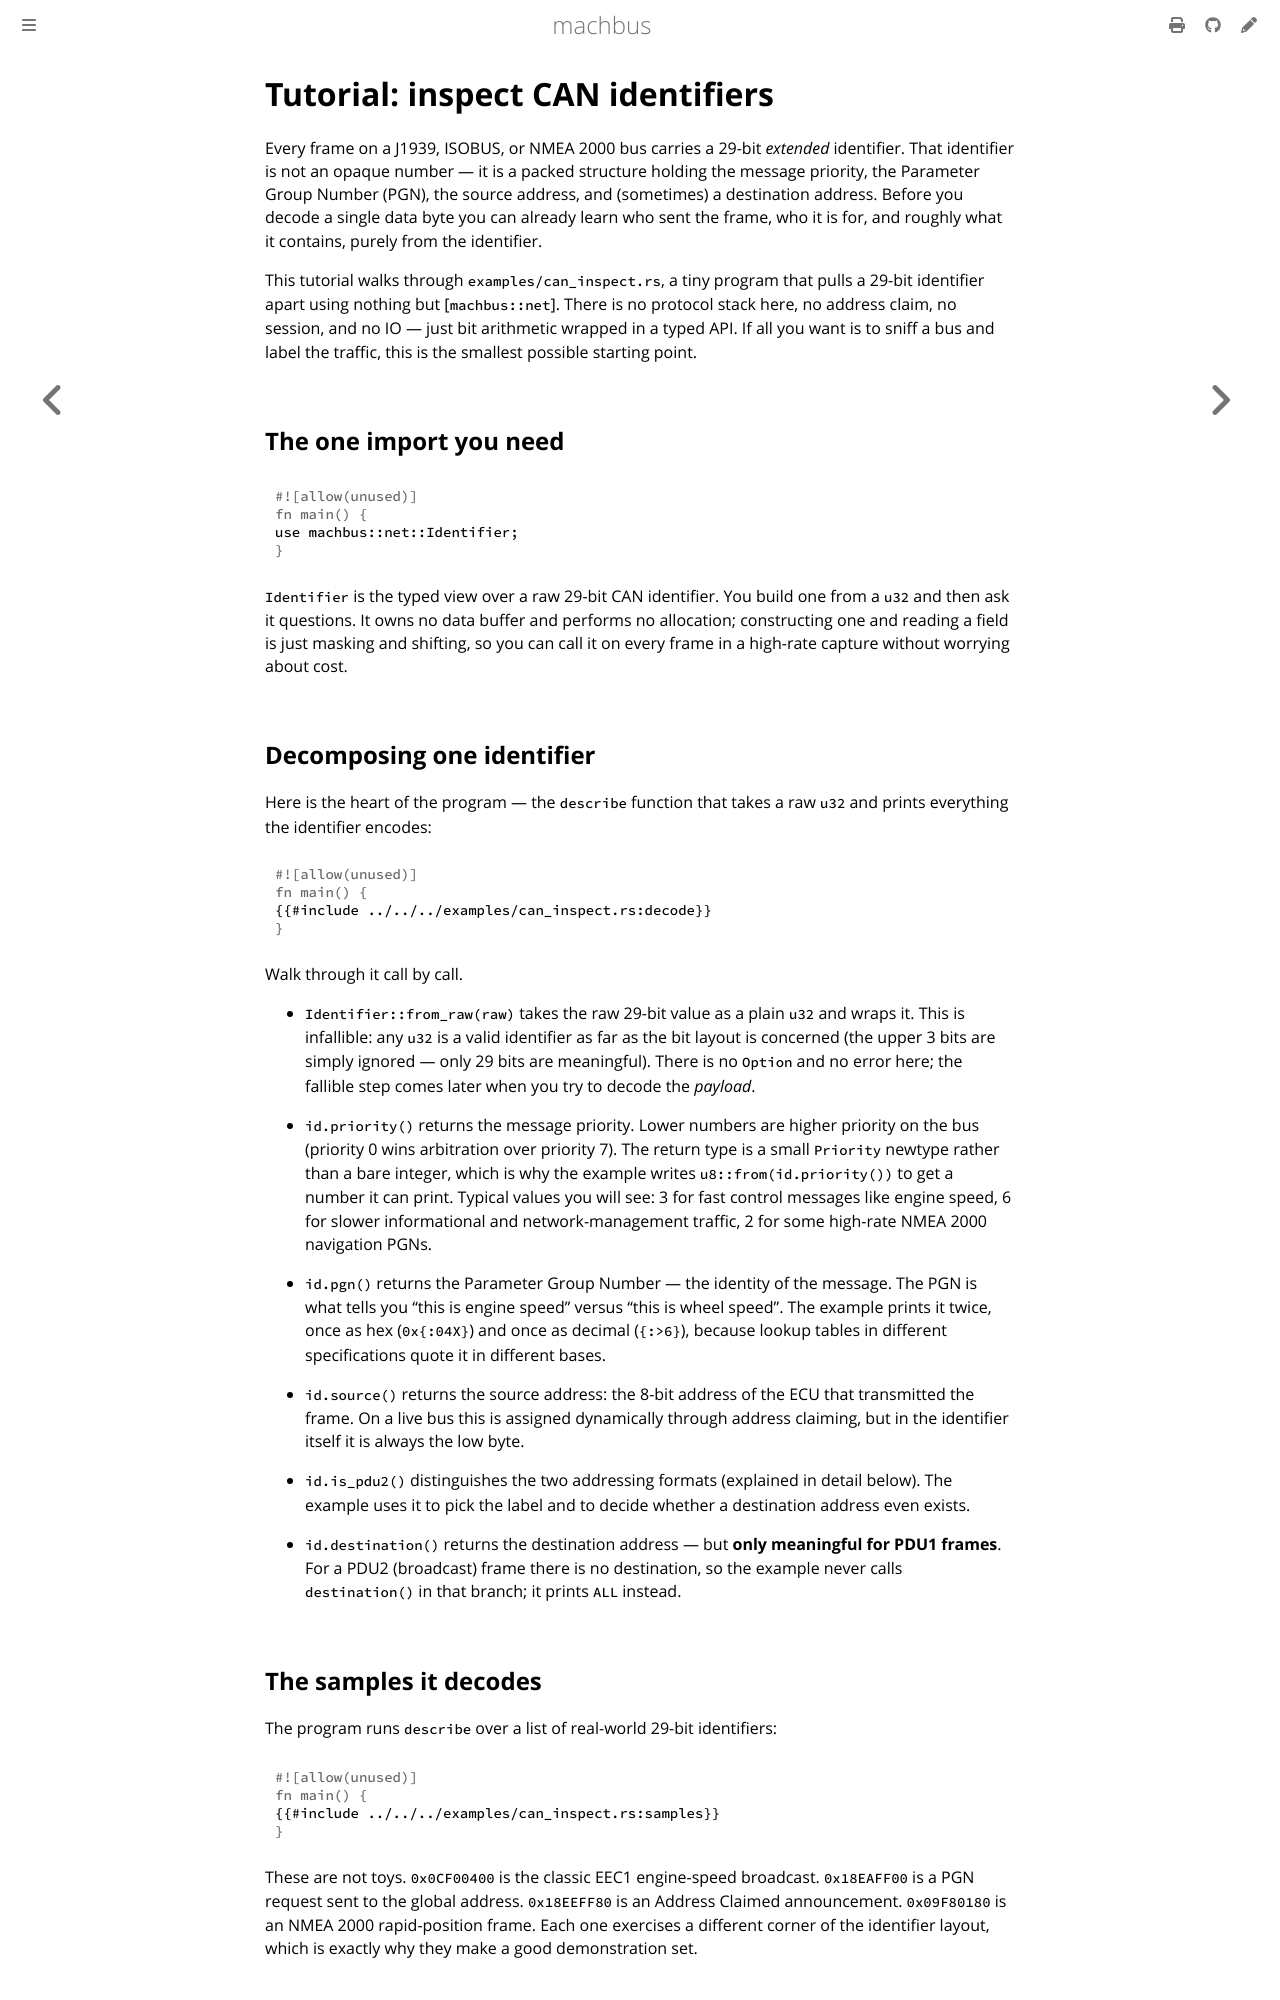

repository: robolibs/machbus · page: decode/tut-inspect-can.html · generator: mdbook

# Tutorial: inspect CAN identifiers

Every frame on a J1939, ISOBUS, or NMEA 2000 bus carries a 29-bit *extended*
identifier. That identifier is not an opaque number — it is a packed structure
holding the message priority, the Parameter Group Number (PGN), the source
address, and (sometimes) a destination address. Before you decode a single
data byte you can already learn who sent the frame, who it is for, and roughly
what it contains, purely from the identifier.

This tutorial walks through `examples/can_inspect.rs`, a tiny program that
pulls a 29-bit identifier apart using nothing but [`machbus::net`]. There is no
protocol stack here, no address claim, no session, and no IO — just bit
arithmetic wrapped in a typed API. If all you want is to sniff a bus and label
the traffic, this is the smallest possible starting point.

## The one import you need

```rust
use machbus::net::Identifier;
```

`Identifier` is the typed view over a raw 29-bit CAN identifier. You build one
from a `u32` and then ask it questions. It owns no data buffer and performs no
allocation; constructing one and reading a field is just masking and shifting,
so you can call it on every frame in a high-rate capture without worrying about
cost.

## Decomposing one identifier

Here is the heart of the program — the `describe` function that takes a raw
`u32` and prints everything the identifier encodes:

```rust
{{#include ../../../examples/can_inspect.rs:decode}}
```

Walk through it call by call.

- `Identifier::from_raw(raw)` takes the raw 29-bit value as a plain `u32` and
  wraps it. This is infallible: any `u32` is a valid identifier as far as the
  bit layout is concerned (the upper 3 bits are simply ignored — only 29 bits
  are meaningful). There is no `Option` and no error here; the fallible step
  comes later when you try to decode the *payload*.

- `id.priority()` returns the message priority. Lower numbers are higher
  priority on the bus (priority 0 wins arbitration over priority 7). The return
  type is a small `Priority` newtype rather than a bare integer, which is why
  the example writes `u8::from(id.priority())` to get a number it can print.
  Typical values you will see: 3 for fast control messages like engine speed,
  6 for slower informational and network-management traffic, 2 for some
  high-rate NMEA 2000 navigation PGNs.

- `id.pgn()` returns the Parameter Group Number — the identity of the message.
  The PGN is what tells you "this is engine speed" versus "this is wheel
  speed". The example prints it twice, once as hex (`0x{:04X}`) and once as
  decimal (`{:>6}`), because lookup tables in different specifications quote it
  in different bases.

- `id.source()` returns the source address: the 8-bit address of the ECU that
  transmitted the frame. On a live bus this is assigned dynamically through
  address claiming, but in the identifier itself it is always the low byte.

- `id.is_pdu2()` distinguishes the two addressing formats (explained in detail
  below). The example uses it to pick the label and to decide whether a
  destination address even exists.

- `id.destination()` returns the destination address — but **only meaningful
  for PDU1 frames**. For a PDU2 (broadcast) frame there is no destination, so
  the example never calls `destination()` in that branch; it prints `ALL`
  instead.

## The samples it decodes

The program runs `describe` over a list of real-world 29-bit identifiers:

```rust
{{#include ../../../examples/can_inspect.rs:samples}}
```

These are not toys. `0x0CF00400` is the classic EEC1 engine-speed broadcast.
`0x18EAFF00` is a PGN request sent to the global address. `0x18EEFF80` is an
Address Claimed announcement. `0x09F80180` is an NMEA 2000 rapid-position
frame. Each one exercises a different corner of the identifier layout, which is
exactly why they make a good demonstration set.
